Image classification data set "data_split" (setiawanadekaputrajaya/Klasifikasi_Penyakit-Daun-Padi on GitHub). Class labels (3): bacterial leaf blight, brown spot, leaf scald.

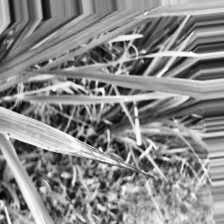
Label: leaf scald

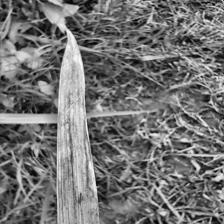
Label: bacterial leaf blight

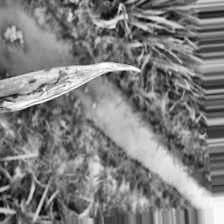
Label: leaf scald

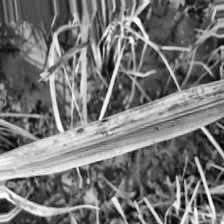
Label: bacterial leaf blight

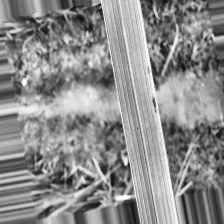
Label: brown spot

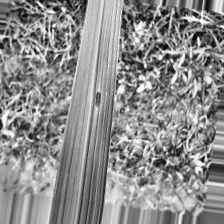
Label: brown spot
